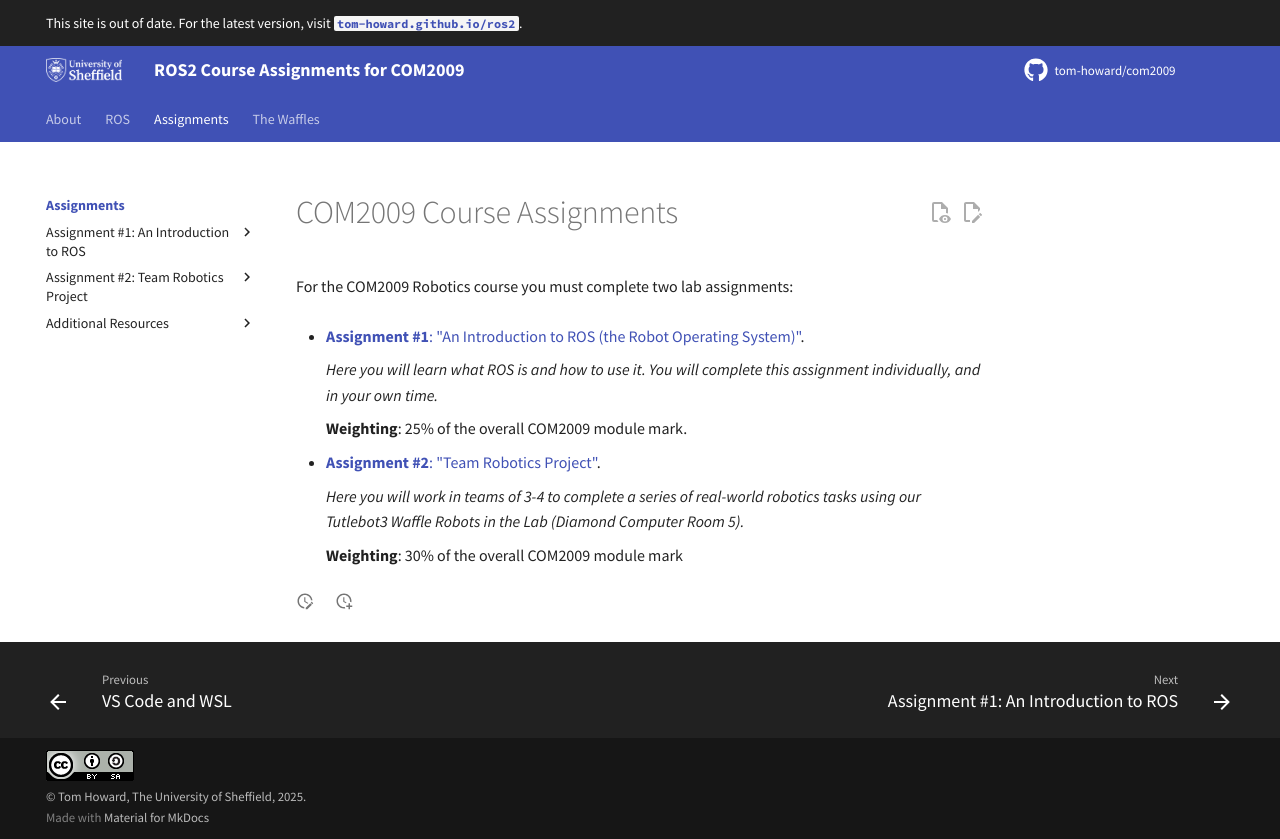

repository: tom-howard/com2009 · page: course/index.html · generator: mkdocs

---
title: COM2009 Course Assignments
description: "Course Material for Assignments #1 and #2"
---

# COM2009 Course Assignments

For the COM2009 Robotics course you must complete two lab assignments:

* [**Assignment #1**: "An Introduction to ROS (the Robot Operating System)"](./assignment1/README.md).

    *Here you will learn what ROS is and how to use it. You will complete this assignment individually, and in your own time.*

    **Weighting**: 25% of the overall COM2009 module mark.

* [**Assignment #2**: "Team Robotics Project"](./assignment2/README.md).

    *Here you will work in teams of 3-4 to complete a series of real-world robotics tasks using our Tutlebot3 Waffle Robots in the Lab (Diamond Computer Room 5).*

    **Weighting**: 30% of the overall COM2009 module mark
